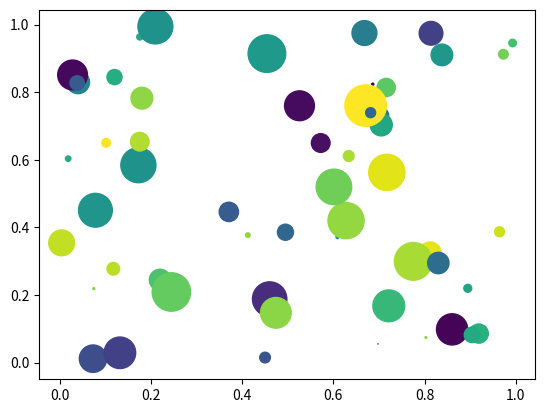

Recreate this plot in Python.
import numpy
from matplotlib import pyplot


def scatterData(N, area) :
    x = numpy.random.rand(N)
    y = numpy.random.rand(N)

    colors = numpy.random.rand(N)
    area = (area*numpy.random.rand(N))**2
    return (x, y, colors, area)


x, y, colors, area = scatterData(60, 30)

pyplot.scatter(x = x, y = y, s = area, c = colors)

pyplot.show()
